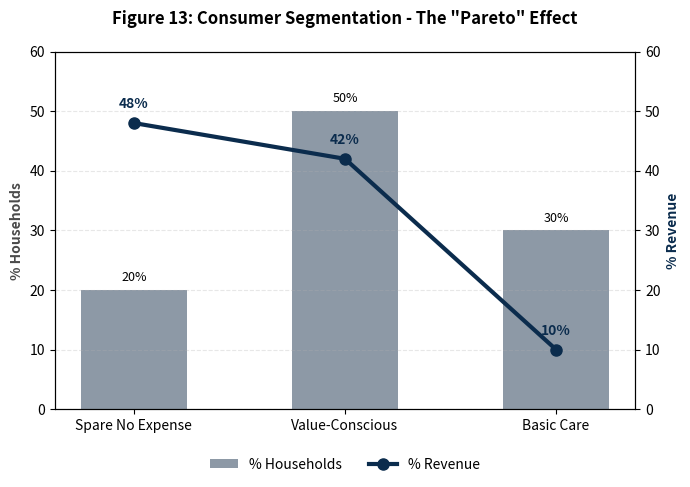

Write Python code to recreate this figure.

import matplotlib.pyplot as plt
import pandas as pd
import numpy as np
import os

def generate_figure13():
    # 1. HARDCODED DATA
    data = {
        'Segment': ['Spare No Expense', 'Value-Conscious', 'Basic Care'],
        'Households_Pct': [20, 50, 30],  # The Grey Bars (Population)
        'Revenue_Pct': [48, 42, 10]      # The Blue Line (Yield)
    }
    df = pd.DataFrame(data)

    # 2. SETUP PLOT
    fig, ax1 = plt.subplots(figsize=(7, 5))

    # 3. PLOT BARS (Households - Volume)
    # Using a neutral grey to represent "Volume"
    bars = ax1.bar(df['Segment'], df['Households_Pct'], color='#8D99A6', width=0.5, label='% Households')
    ax1.set_ylabel('% Households', color='#4A4A4A', fontweight='bold')
    ax1.set_ylim(0, 60)  # Headroom for labels
    
    # 4. PLOT LINE (Revenue - Value)
    # Using the deep Navy Blue from the original image for the "Value" line
    ax2 = ax1.twinx()
    line = ax2.plot(df['Segment'], df['Revenue_Pct'], color='#0B2C4D', linewidth=3, marker='o', markersize=8, label='% Revenue')
    ax2.set_ylabel('% Revenue', color='#0B2C4D', fontweight='bold')
    ax2.set_ylim(0, 60)

    # 5. DATA LABELS (The "Banker" Polish)
    # Label the Bars
    for bar in bars:
        height = bar.get_height()
        ax1.text(bar.get_x() + bar.get_width() / 2., height + 1, f'{int(height)}%',
                 ha='center', va='bottom', color='black', fontsize=9)

    # Label the Line Points
    for i, txt in enumerate(df['Revenue_Pct']):
        ax2.text(i, txt + 2, f'{txt}%', ha='center', va='bottom', color='#0B2C4D', fontweight='bold', fontsize=10)

    # 6. FORMATTING
    plt.title('Figure 13: Consumer Segmentation - The "Pareto" Effect', fontsize=12, fontweight='bold', pad=20)
    ax1.grid(axis='y', linestyle='--', alpha=0.3)

    # Legend Handling (Merging two axes into one legend)
    # Get handles and labels from both axes
    lines_1, labels_1 = ax1.get_legend_handles_labels()
    lines_2, labels_2 = ax2.get_legend_handles_labels()
    # Combine
    ax1.legend(lines_1 + lines_2, labels_1 + labels_2, loc='upper center', bbox_to_anchor=(0.5, -0.1), ncol=2, frameon=False)

    # 7. SAVE
    plt.tight_layout()
    output_dir = "report/master_report/figures"
    if not os.path.exists(output_dir):
        # Fallback or create? Assuming directory exists as per previous context
        output_dir = "." 
    
    output_path = os.path.join(output_dir, 'Figure13_Pareto_Combo.png')
    plt.savefig(output_path, dpi=300)
    print(f"Success: Figure 13 regenerated as a Combo Chart at {output_path}")

if __name__ == "__main__":
    generate_figure13()
